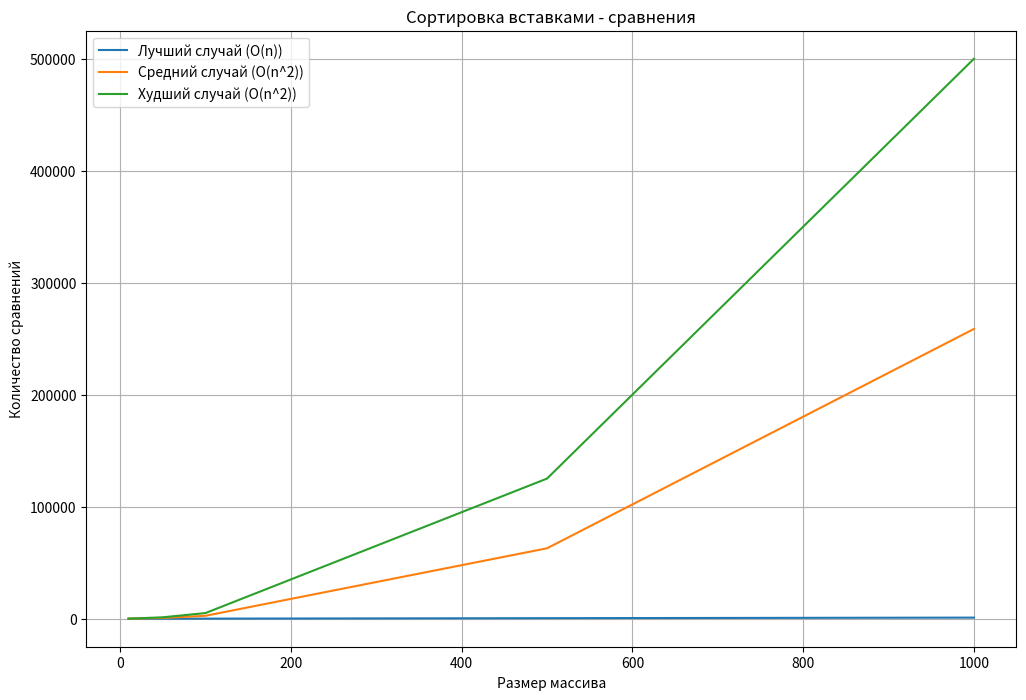
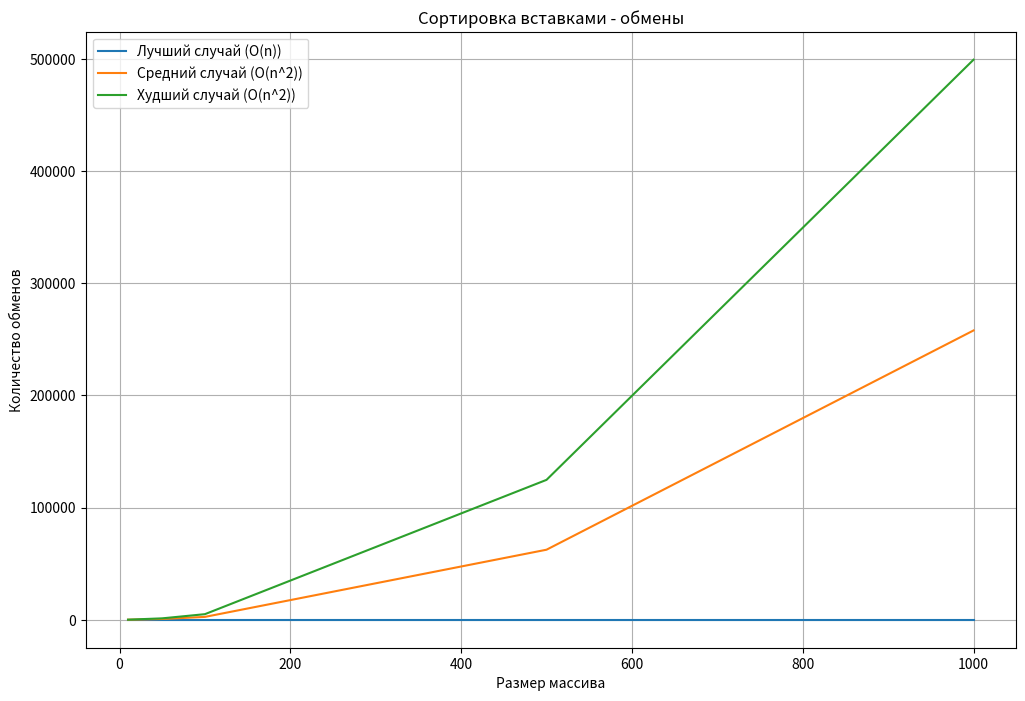

These charts were generated, in order, by the following Python code:
import time
import random
import matplotlib.pyplot as plt

def insertion_sort(arr):
    comparisons = 0
    swaps = 0
    for i in range(1, len(arr)):
        key = arr[i]
        j = i - 1
        while j >= 0 and key < arr[j]:
            comparisons += 1
            arr[j + 1] = arr[j]
            j -= 1
            swaps += 1
        arr[j + 1] = key
        comparisons += 1  # Для последнего сравнения в while
    return arr, comparisons, swaps

sizes = [10, 50, 100, 500, 1000]
comparisons_best = []
swaps_best = []
comparisons_avg = []
swaps_avg = []
comparisons_worst = []
swaps_worst = []

# Лучший случай (уже отсортированный массив)
for size in sizes:
    arr = list(range(size))
    _, comparisons, swaps = insertion_sort(arr)
    comparisons_best.append(comparisons)
    swaps_best.append(swaps)

# Средний случай (случайный массив)
for size in sizes:
    arr = random.sample(range(size * 2), size)
    _, comparisons, swaps = insertion_sort(arr)
    comparisons_avg.append(comparisons)
    swaps_avg.append(swaps)

# Худший случай (обратный порядок)
for size in sizes:
    arr = list(range(size, 0, -1))
    _, comparisons, swaps = insertion_sort(arr)
    comparisons_worst.append(comparisons)
    swaps_worst.append(swaps)

# Построение графика сравнений
plt.figure(figsize=(12, 8))
plt.plot(sizes, comparisons_best, label='Лучший случай (O(n))')
plt.plot(sizes, comparisons_avg, label='Средний случай (O(n^2))')
plt.plot(sizes, comparisons_worst, label='Худший случай (O(n^2))')
plt.xlabel('Размер массива')
plt.ylabel('Количество сравнений')
plt.legend()
plt.title('Сортировка вставками - сравнения')
plt.grid(True)
plt.show()

# Построение графика обменов
plt.figure(figsize=(12, 8))
plt.plot(sizes, swaps_best, label='Лучший случай (O(n))')
plt.plot(sizes, swaps_avg, label='Средний случай (O(n^2))')
plt.plot(sizes, swaps_worst, label='Худший случай (O(n^2))')
plt.xlabel('Размер массива')
plt.ylabel('Количество обменов')
plt.legend()
plt.title('Сортировка вставками - обмены')
plt.grid(True)
plt.show()
